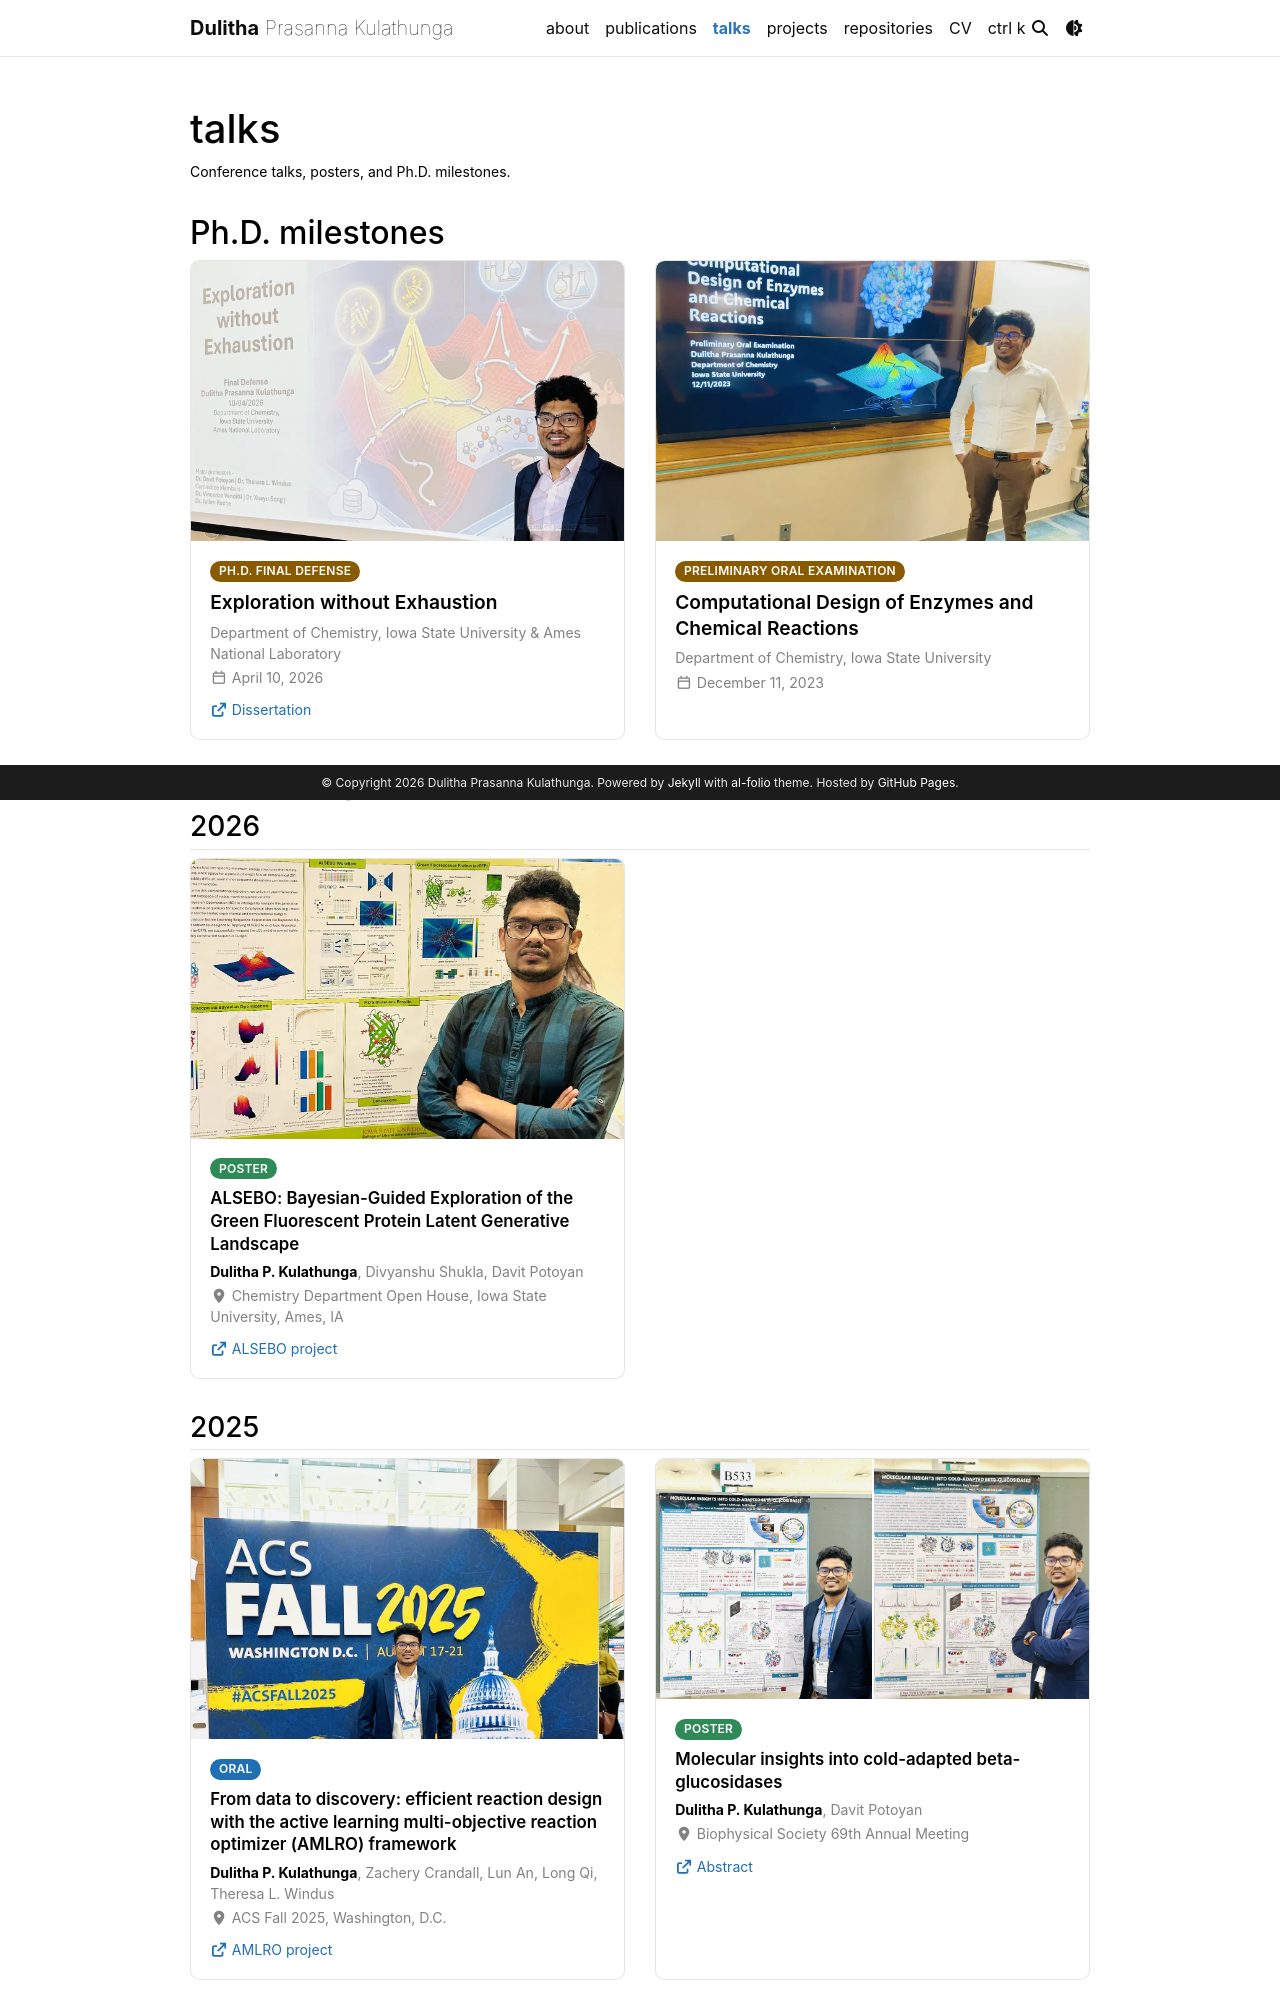

repository: dulithaprasanna/dulithaprasanna.github.io · page: talks/index.html · generator: jekyll

---
layout: page
permalink: /talks/
title: talks
description: Conference talks, posters, and Ph.D. milestones.
nav: true
nav_order: 3
---

{% assign talks = site.data.talks %}

## Ph.D. milestones

<div class="row">
  {% for m in talks.milestones %}
    <div class="col-md-6 mb-4">
      <div class="talk-card h-100">
        <div class="talk-media">
          {% assign m_path = 'assets/img/talks/' | append: m.image %}
          {% include figure.liquid loading="eager" path=m_path alt=m.title class="talk-img" zoomable=true %}
        </div>
        <div class="talk-body">
          <span class="talk-badge talk-badge-milestone">{{ m.type }}</span>
          <h3 class="talk-title">{{ m.title }}</h3>
          <div class="talk-event">{{ m.venue }}</div>
          <div class="talk-date"><i class="fa-regular fa-calendar"></i> {{ m.date }}</div>
          {% if m.link %}
            <a class="talk-link" href="{{ m.link }}" target="_blank" rel="noopener"><i class="fa-solid fa-arrow-up-right-from-square"></i> {{ m.link_label | default: 'More' }}</a>
          {% endif %}
        </div>
      </div>
    </div>
  {% endfor %}
</div>
